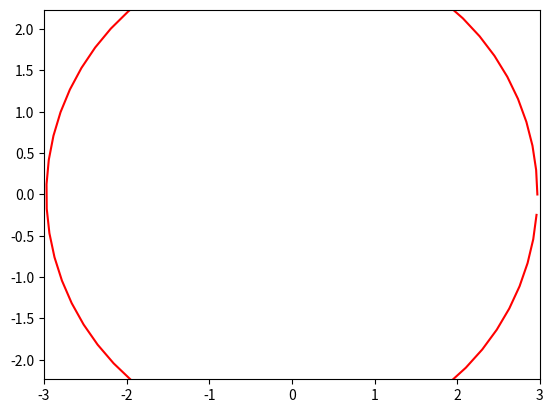

Python code for this plot:
# import numpy as np
# import matplotlib.pyplot as plt
# from matplotlib.animation import FuncAnimation

# alpha = 1  
# frames = 100

# fig, ax = plt.subplots()
# ax.set_xlim(0, np.pi * 2)
# ax.set_ylim(0, np.pi * 2)

# circle = plt.Circle((0, 0), 0)
# ax.add_artist(circle)


# def update(frame):
#     t = frame / 10 
#     r = alpha * t  
#     circle.set_radius(r)  
#     return circle


# ani = FuncAnimation(fig, update, frames=frames, blit=True)


# ani.save('task_2.gif')


	
from matplotlib.animation import FuncAnimation
import matplotlib.pyplot as plt
import numpy as np
 
 
def circle_move(R):
    alpha = np.arange(0, 2*np.pi, 0.1)
    x = R*np.cos(alpha)
    y = R*np.sin(alpha)
    return x, y
 
 
fig, ax = plt.subplots()
ball, = plt.plot([], [], '-', color='r', label='Ball')
 
 
def animate(r):
    ball.set_data(circle_move(R=r*0.03))
    return ball
 
 
edge = 3
plt.axis('equal')
ax.set_xlim(-edge, edge)
ax.set_ylim(-edge, edge)
 
ani = FuncAnimation(fig, animate, frames=100, interval=30)
ani.save('t2.gif', writer="pillow")
